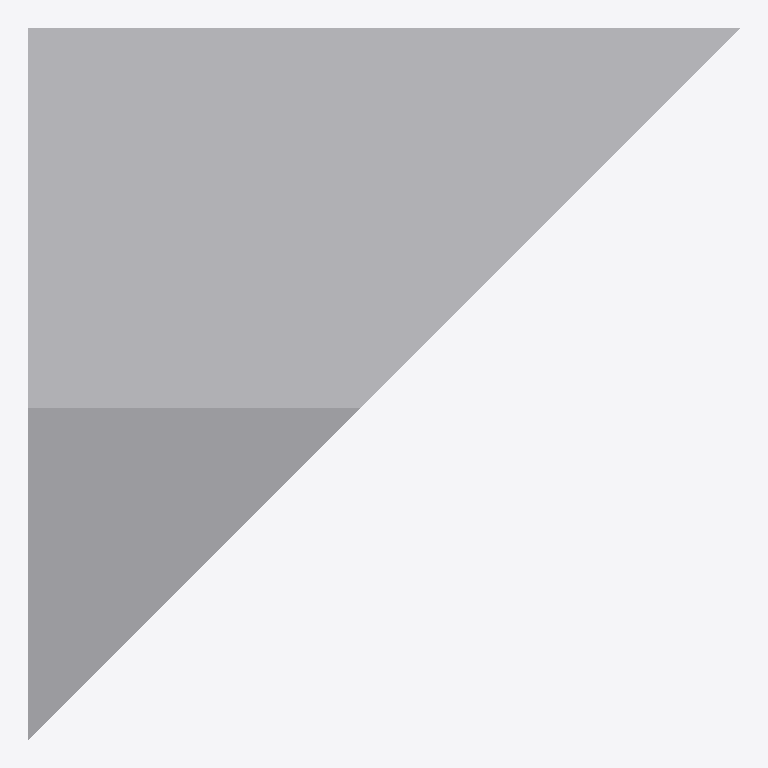
Plan cut of the same IFC building model at storey 'LEVEL 2' (level 3.00 m, cut at 4.40 m), seen from above with north up, elements coloured by IFC class (only those large enough to see are counted): 1 other element (light grey). Cut surfaces are drawn darker.
Extent 6.0 m × 6.0 m × 3.0 m (x, y, z). Storeys (3): BASE LEVEL at 0.00 m; LEVEL 2 at 3.00 m; TOP LEVEL at 6.00 m. Elements (2): 2 IfcStructuralSurfaceMember.

HEADER;
FILE_DESCRIPTION(('ViewDefinition[StructuralAnalysisView]'),'2;1');
FILE_NAME('NewSlantedBeam.ifc','2018-06-15T15:26:18',('fouad5657'),('ITI'),'20.0.0','SAP2000','None');
FILE_SCHEMA(('IFC4'));
ENDSEC;
DATA;
#4=IFCPROJECT('3v6oq8BQXFvRbjXh9y6XIg',#3,'New Slanted Beam.sdb',$,$,$,$,(#9),#10);
#5=IFCSITE('2r43pcoPb4VPNekv0IokXC',#3,'Default Site',$,$,$,$,$,.ELEMENT.,$,$,$,$,$);
#6=IFCBUILDING('211fY0i5PF0u1E$oOdW3Fk',#3,'Default Building',$,$,$,$,$,.ELEMENT.,$,$,$);
#448=IFCBUILDINGSTOREY('1$kVaHNqP7QPX_7Qpo6_MK',#3,'BASE LEVEL',$,$,$,$,$,.ELEMENT.,0.0);
#449=IFCBUILDINGSTOREY('1gGVMDBCr6weIun2KxwLff',#3,'LEVEL 2',$,$,$,$,$,.ELEMENT.,3000.0);
#450=IFCBUILDINGSTOREY('13u9lR6oL5KPlvwchtwlFH',#3,'TOP LEVEL',$,$,$,$,$,.ELEMENT.,6000.0);
#387=IFCSTRUCTURALSURFACEMEMBER('25oCeBGbv4aAfAkttuzjwZ',#66,'1',$,$,#67,#394,.SHELL.,250.0);
ENDSEC;
